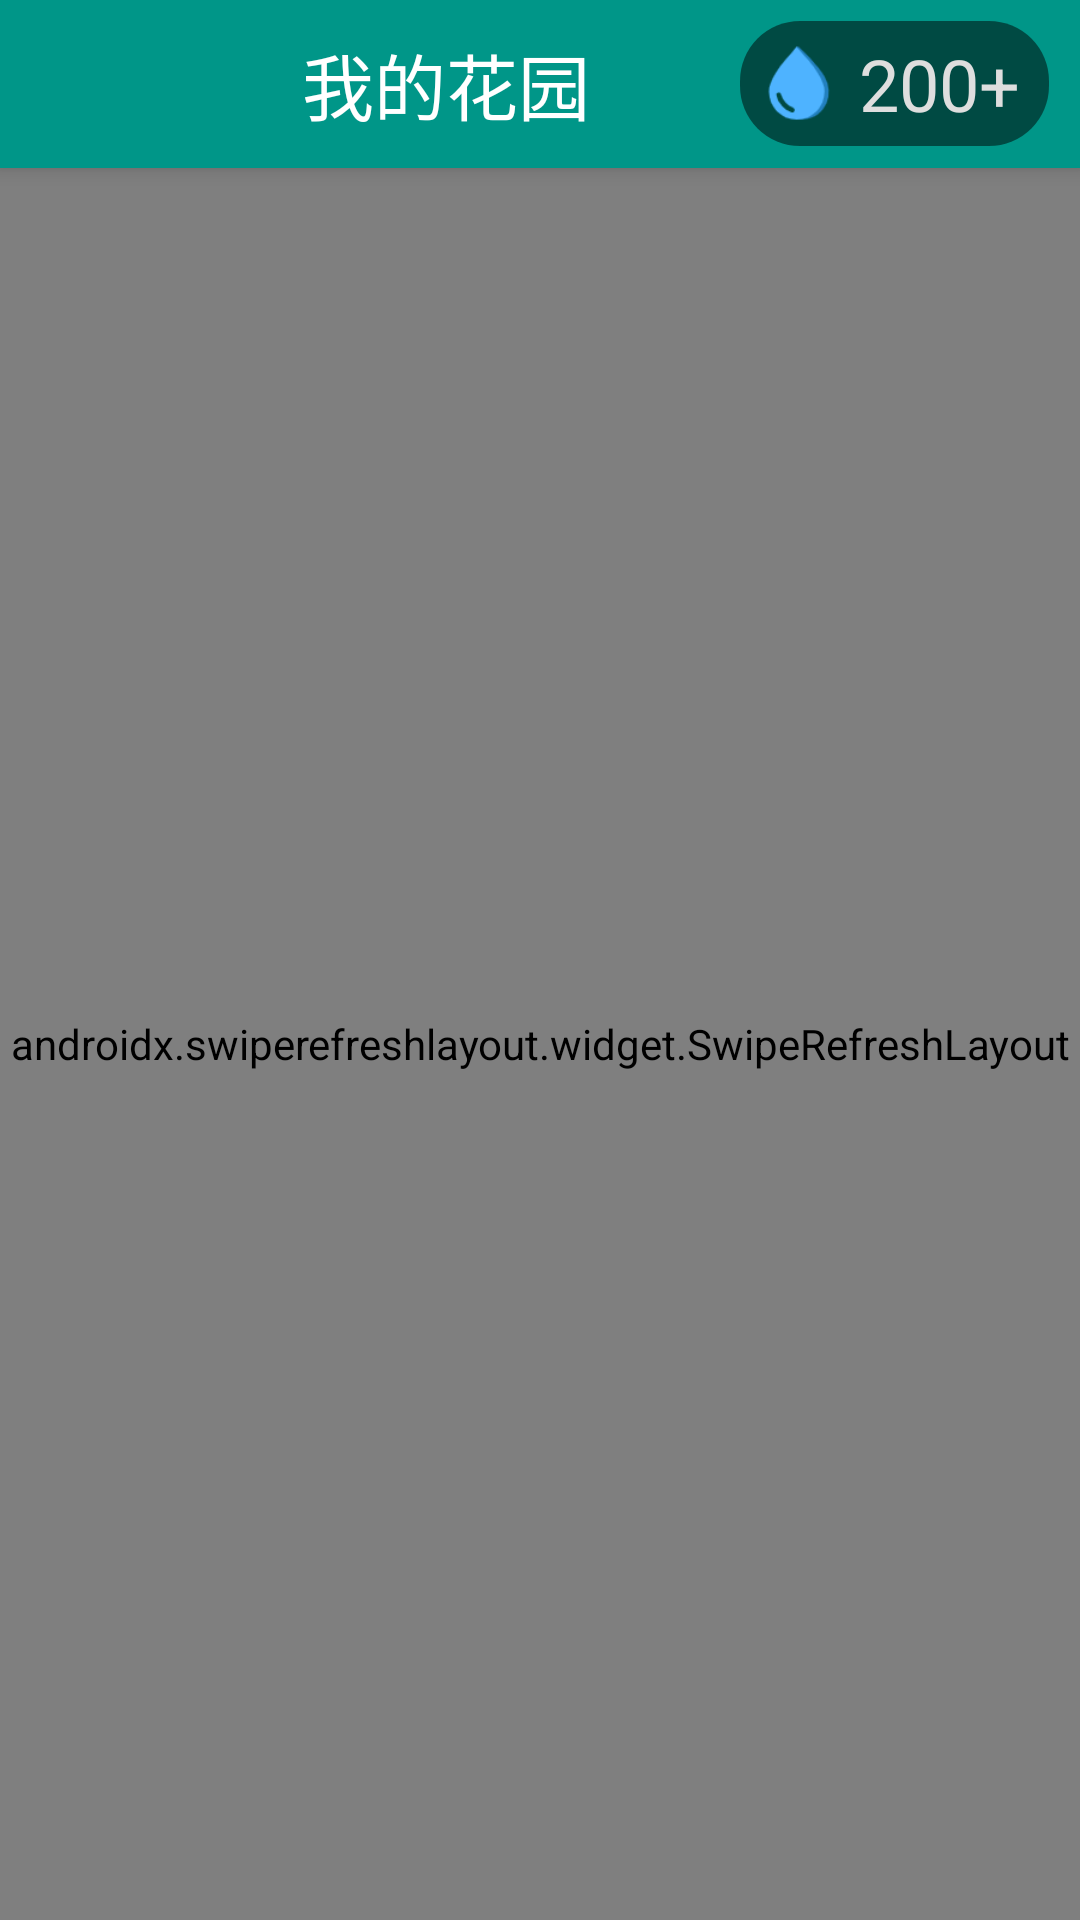

Layout XML and referenced resources for this Android screen:
<!-- AndroidManifest.xml: application theme Theme.Wyr_TimeGarden -->
<!-- res/layout/activity_wyr_my_garden.xml -->
<LinearLayout xmlns:android="http://schemas.android.com/apk/res/android"
    xmlns:app="http://schemas.android.com/apk/res-auto"
    android:layout_width="match_parent"
    android:layout_height="match_parent"
    android:orientation="vertical">

    <androidx.coordinatorlayout.widget.CoordinatorLayout
        android:layout_width="match_parent"
        android:layout_height="match_parent"
        android:background="@drawable/garden">

        <com.google.android.material.appbar.AppBarLayout
            android:layout_width="match_parent"
            android:layout_height="wrap_content">

            <androidx.appcompat.widget.Toolbar
                android:id="@+id/garden_toobal"
                android:layout_width="match_parent"
                android:layout_height="?attr/actionBarSize"
                android:background="@color/green"
                android:theme="@style/ThemeOverlay.AppCompat.Dark.ActionBar"
                app:popupTheme="@style/ThemeOverlay.AppCompat.Light">

                <LinearLayout
                    android:layout_width="match_parent"
                    android:layout_height="match_parent">

                    <ImageView
                        android:id="@+id/graden_close"
                        android:layout_width="35dp"
                        android:layout_height="35dp"
                        android:layout_gravity="center"
                        android:src="@drawable/baseline_close_24" />

                    <TextView
                        android:layout_width="0dp"
                        android:layout_height="match_parent"
                        android:layout_gravity="center"
                        android:layout_weight="1"
                        android:gravity="center"
                        android:text="我的花园"
                        android:textColor="@color/white"
                        android:textSize="24sp" />

                    <LinearLayout
                        android:layout_width="wrap_content"
                        android:layout_height="wrap_content"
                        android:layout_gravity="center"
                        android:layout_marginRight="10dp"
                        android:background="@drawable/shape"
                        android:orientation="horizontal"
                        android:paddingRight="10dp">

                        <ImageView
                            android:layout_width="30dp"
                            android:layout_height="30dp"
                            android:layout_gravity="center"
                            android:layout_marginLeft="5dp"
                            android:src="@drawable/shuidi" />

                        <TextView
                            android:id="@+id/garden_raindrop_view"
                            android:layout_width="wrap_content"
                            android:layout_height="wrap_content"
                            android:layout_gravity="center"
                            android:layout_marginLeft="5dp"
                            android:text="200+"
                            android:textColor="#dedede"
                            android:textSize="24sp" />
                    </LinearLayout>
                </LinearLayout>
            </androidx.appcompat.widget.Toolbar>
        </com.google.android.material.appbar.AppBarLayout>

        
        <androidx.swiperefreshlayout.widget.SwipeRefreshLayout
            android:id="@+id/swipeRefresh"
            android:layout_width="match_parent"
            android:layout_height="match_parent"
            app:layout_behavior="@string/appbar_scrolling_view_behavior">

            <androidx.recyclerview.widget.RecyclerView
                android:id="@+id/garden_recyclerView"
                android:layout_width="match_parent"
                android:layout_height="match_parent"
                app:layout_behavior="@string/appbar_scrolling_view_behavior" />
        </androidx.swiperefreshlayout.widget.SwipeRefreshLayout>
    </androidx.coordinatorlayout.widget.CoordinatorLayout>
</LinearLayout>
<!-- resources referenced by this layout -->
<resources>
  <color name="green">#009688</color>
  <color name="white">#FFFFFFFF</color>
  <!-- drawable garden: png bitmap (drawable, 363581 bytes) -->
  <!-- drawable shape (drawable) -->
  <?xml version="1.0" encoding="utf-8"?>
  <shape xmlns:android="http://schemas.android.com/apk/res/android"
      android:shape="rectangle" >
  
      <padding
          android:top="5dp"
          android:bottom="5dp"
          />
      
      <corners android:radius="20dp" />
  
      
      <stroke
          android:width="2px"
          android:color="#001E90FF" />
  
      
      <solid android:color="#80000000" />
  
  </shape>
  <!-- drawable shuidi: png bitmap (drawable, 2402 bytes) -->
  <style name="Theme.Wyr_TimeGarden" parent="Theme.MaterialComponents.Light.NoActionBar.Bridge">
          
          <item name="colorPrimary">@color/purple_500</item>
          <item name="colorPrimaryVariant">@color/green</item>
          <item name="colorOnPrimary">@color/white</item>
          
          <item name="colorSecondary">@color/teal_200</item>
          <item name="colorSecondaryVariant">@color/teal_700</item>
          <item name="colorOnSecondary">@color/black</item>
          
          <item name="android:statusBarColor">?attr/colorPrimaryVariant</item>
          
      </style>
  <color name="purple_500">#FF6200EE</color>
  <color name="teal_200">#FF03DAC5</color>
  <color name="teal_700">#FF018786</color>
  <color name="black">#FF000000</color>
</resources>
